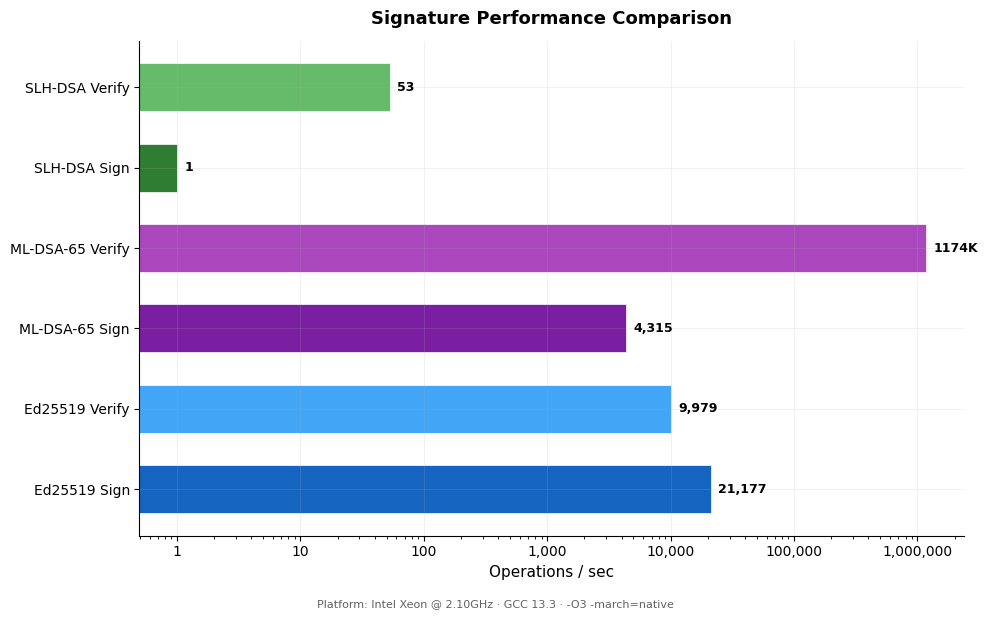
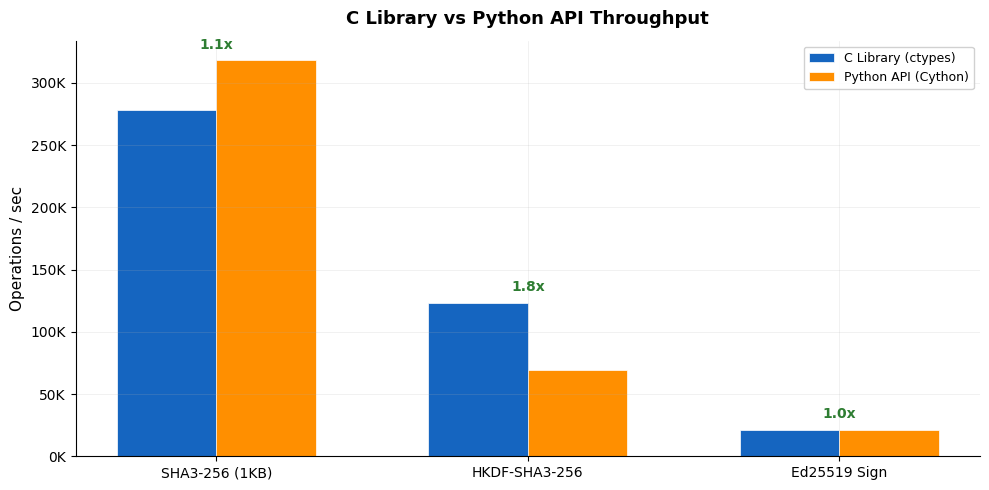
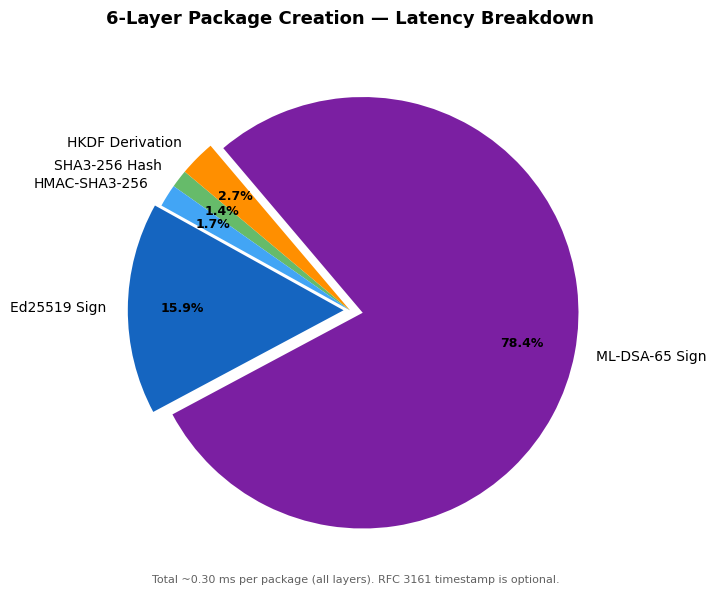
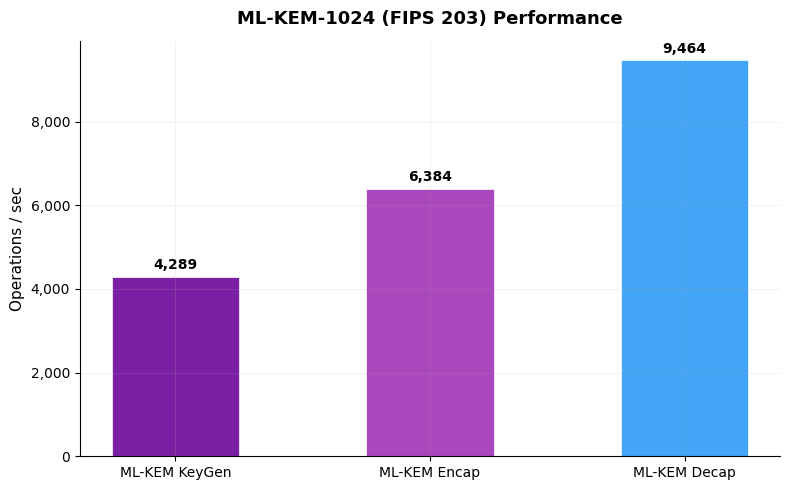
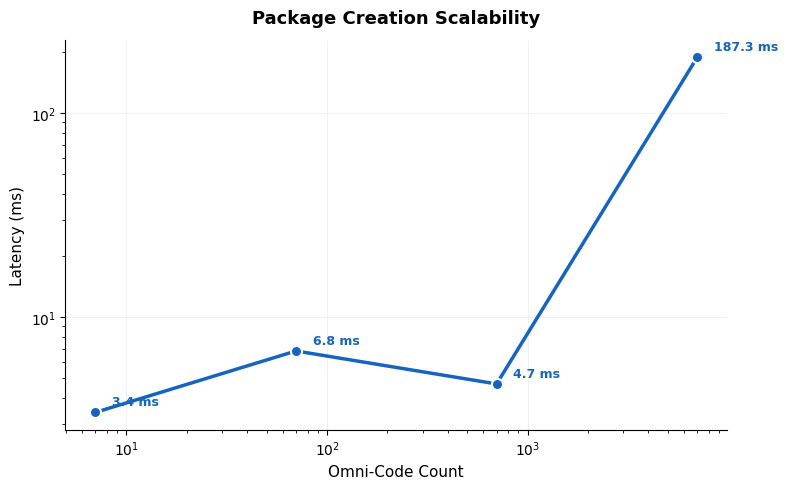

Reproduce these figures in Python, in order.
#!/usr/bin/env python3
"""
Generate benchmark visualization charts for AMA Cryptography.

Outputs SVG charts to benchmarks/charts/ for inclusion in documentation.
Requires matplotlib: pip install matplotlib

Usage:
    python benchmarks/generate_charts.py
    python benchmarks/generate_charts.py --output-dir docs/images

Copyright 2025-2026 Steel Security Advisors LLC
Licensed under the Apache License, Version 2.0
"""

import argparse
import os

# Benchmark data (measured 2026-03-20, Linux 6.18.5, native C backend)
# Sources: docs/performance_investigation_report.md,
#          docs/ed25519_field_investigation_report.md
CRYPTO_OPS = {
    "SHA3-256 (C, 1KB)": {"ops_sec": 278_203, "category": "hash"},
    "SHA3-256 (Python API, 1KB)": {"ops_sec": 317_965, "category": "hash"},
    "HMAC-SHA3-256 (1KB)": {"ops_sec": 185_874, "category": "mac"},
    "HKDF-SHA3-256 (96B)": {"ops_sec": 123_047, "category": "kdf"},
}

SIGNATURE_OPS = {
    "Ed25519 Sign": {"ops_sec": 21_177, "latency_ms": 0.047},
    "Ed25519 Verify": {"ops_sec": 9_979, "latency_ms": 0.100},
    "ML-DSA-65 Sign": {"ops_sec": 4_315, "latency_ms": 0.232},
    "ML-DSA-65 Verify": {"ops_sec": 1_174_398, "latency_ms": 0.001},
    "SLH-DSA Sign": {"ops_sec": 1, "latency_ms": 741.0},
    "SLH-DSA Verify": {"ops_sec": 53, "latency_ms": 19.0},
}

KEM_OPS = {
    "ML-KEM KeyGen": {"ops_sec": 4_289, "latency_ms": 0.233},
    "ML-KEM Encap": {"ops_sec": 6_384, "latency_ms": 0.157},
    "ML-KEM Decap": {"ops_sec": 9_464, "latency_ms": 0.106},
}

C_VS_PYTHON = {
    "SHA3-256 (1KB)": {"c": 278_203, "python": 317_965, "speedup": 1.1},
    "HKDF-SHA3-256": {"c": 123_047, "python": 69_221, "speedup": 1.8},
    "Ed25519 Sign": {"c": 21_177, "python": 21_177, "speedup": 1.0},
}

SCALING = {
    7: {"ms": 3.41, "ops_sec": 293},
    70: {"ms": 6.82, "ops_sec": 147},
    700: {"ms": 4.70, "ops_sec": 213},
    7000: {"ms": 187.29, "ops_sec": 5.34},
}

SIX_LAYER_BREAKDOWN = [
    ("SHA3-256 Hash", 0.004),
    ("HMAC-SHA3-256", 0.005),
    ("Ed25519 Sign", 0.047),
    ("ML-DSA-65 Sign", 0.232),
    ("HKDF Derivation", 0.008),
    ("RFC 3161 Timestamp", 0.0),  # optional
]

# ── Consistent color palette ─────────────────────────────────────────
PALETTE = {
    "blue": "#1565C0",
    "blue_light": "#42A5F5",
    "purple": "#7B1FA2",
    "purple_light": "#AB47BC",
    "green": "#2E7D32",
    "green_light": "#66BB6A",
    "orange": "#E65100",
    "amber": "#FF8F00",
    "grey": "#616161",
}


def generate_charts(output_dir: str) -> None:
    """Generate all benchmark charts as SVG files."""
    try:
        import matplotlib

        matplotlib.use("Agg")
        import matplotlib.pyplot as plt
        import matplotlib.ticker as ticker
    except ImportError:
        print("matplotlib not installed. Install with: pip install matplotlib")
        print("Generating text-only summary instead.\n")
        generate_text_summary()
        return

    os.makedirs(output_dir, exist_ok=True)

    # Shared style
    plt.rcParams.update(
        {
            "font.family": "DejaVu Sans",
            "font.size": 10,
            "axes.spines.top": False,
            "axes.spines.right": False,
            "axes.grid": True,
            "grid.alpha": 0.25,
            "grid.linewidth": 0.5,
        }
    )

    # ── Chart 1: Signature Operations Comparison ─────────────────────
    fig, ax = plt.subplots(figsize=(10, 6))
    names = list(SIGNATURE_OPS.keys())
    ops = [SIGNATURE_OPS[n]["ops_sec"] for n in names]
    colors = [
        PALETTE["blue"],
        PALETTE["blue_light"],
        PALETTE["purple"],
        PALETTE["purple_light"],
        PALETTE["green"],
        PALETTE["green_light"],
    ]
    bars = ax.barh(names, ops, color=colors, edgecolor="white", linewidth=0.5, height=0.6)
    ax.set_xlabel("Operations / sec", fontsize=11)
    ax.set_title(
        "Signature Performance Comparison",
        fontsize=13,
        fontweight="bold",
        pad=12,
    )
    ax.set_xscale("log")
    ax.xaxis.set_major_formatter(ticker.FuncFormatter(lambda x, _: f"{x:,.0f}"))
    for bar, val in zip(bars, ops):
        label = f"{val:,}" if val < 100_000 else f"{val/1000:.0f}K"
        ax.text(
            bar.get_width() * 1.15,
            bar.get_y() + bar.get_height() / 2,
            label,
            va="center",
            fontsize=9,
            fontweight="bold",
        )
    fig.text(
        0.5,
        -0.02,
        "Platform: Intel Xeon @ 2.10GHz · GCC 13.3 · -O3 -march=native",
        ha="center",
        fontsize=8,
        color=PALETTE["grey"],
    )
    plt.tight_layout()
    plt.savefig(os.path.join(output_dir, "signature_performance.svg"), format="svg")
    plt.close()
    print(f"  Created {output_dir}/signature_performance.svg")

    # ── Chart 2: C vs Python Performance ─────────────────────────────
    fig, ax = plt.subplots(figsize=(10, 5))
    ops_names = list(C_VS_PYTHON.keys())
    c_vals = [C_VS_PYTHON[n]["c"] for n in ops_names]
    py_vals = [C_VS_PYTHON[n]["python"] for n in ops_names]
    x = range(len(ops_names))
    w = 0.32
    ax.bar(
        [i - w / 2 for i in x],
        c_vals,
        w,
        label="C Library (ctypes)",
        color=PALETTE["blue"],
        edgecolor="white",
        linewidth=0.5,
    )
    ax.bar(
        [i + w / 2 for i in x],
        py_vals,
        w,
        label="Python API (Cython)",
        color=PALETTE["amber"],
        edgecolor="white",
        linewidth=0.5,
    )
    ax.set_ylabel("Operations / sec", fontsize=11)
    ax.set_title(
        "C Library vs Python API Throughput",
        fontsize=13,
        fontweight="bold",
        pad=12,
    )
    ax.set_xticks(list(x))
    ax.set_xticklabels(ops_names, fontsize=10)
    ax.legend(fontsize=9, framealpha=0.9)
    ax.yaxis.set_major_formatter(ticker.FuncFormatter(lambda x, _: f"{x/1000:.0f}K"))
    for i, (c, p) in enumerate(zip(c_vals, py_vals)):
        speedup = C_VS_PYTHON[ops_names[i]]["speedup"]
        ax.text(
            i,
            max(c, p) + max(max(c_vals), max(py_vals)) * 0.03,
            f"{speedup:.1f}x",
            ha="center",
            fontsize=10,
            fontweight="bold",
            color=PALETTE["green"],
        )
    plt.tight_layout()
    plt.savefig(os.path.join(output_dir, "c_vs_python.svg"), format="svg")
    plt.close()
    print(f"  Created {output_dir}/c_vs_python.svg")

    # ── Chart 3: 6-Layer Package Breakdown ───────────────────────────
    fig, ax = plt.subplots(figsize=(8, 6))
    labels = [name for name, ms in SIX_LAYER_BREAKDOWN if ms > 0]
    sizes = [ms for _, ms in SIX_LAYER_BREAKDOWN if ms > 0]
    colors_pie = [
        PALETTE["green_light"],
        PALETTE["blue_light"],
        PALETTE["blue"],
        PALETTE["purple"],
        PALETTE["amber"],
    ]
    explode = [0, 0, 0.03, 0.06, 0]
    wedges, texts, autotexts = ax.pie(
        sizes,
        explode=explode,
        labels=labels,
        colors=colors_pie,
        autopct="%1.1f%%",
        shadow=False,
        startangle=140,
        textprops={"fontsize": 10},
        pctdistance=0.75,
    )
    for t in autotexts:
        t.set_fontsize(9)
        t.set_fontweight("bold")
    ax.set_title(
        "6-Layer Package Creation — Latency Breakdown",
        fontsize=13,
        fontweight="bold",
        pad=12,
    )
    fig.text(
        0.5,
        0.02,
        "Total ~0.30 ms per package (all layers). RFC 3161 timestamp is optional.",
        ha="center",
        fontsize=8,
        color=PALETTE["grey"],
    )
    plt.tight_layout()
    plt.savefig(os.path.join(output_dir, "layer_breakdown.svg"), format="svg")
    plt.close()
    print(f"  Created {output_dir}/layer_breakdown.svg")

    # ── Chart 4: ML-KEM-1024 Operations ──────────────────────────────
    fig, ax = plt.subplots(figsize=(8, 5))
    kem_names = list(KEM_OPS.keys())
    kem_ops = [KEM_OPS[n]["ops_sec"] for n in kem_names]
    kem_colors = [PALETTE["purple"], PALETTE["purple_light"], PALETTE["blue_light"]]
    bars = ax.bar(kem_names, kem_ops, color=kem_colors, edgecolor="white", linewidth=0.5, width=0.5)
    ax.set_ylabel("Operations / sec", fontsize=11)
    ax.set_title(
        "ML-KEM-1024 (FIPS 203) Performance",
        fontsize=13,
        fontweight="bold",
        pad=12,
    )
    ax.yaxis.set_major_formatter(ticker.FuncFormatter(lambda x, _: f"{x:,.0f}"))
    for bar, val in zip(bars, kem_ops):
        ax.text(
            bar.get_x() + bar.get_width() / 2,
            bar.get_height() + max(kem_ops) * 0.02,
            f"{val:,}",
            ha="center",
            fontsize=10,
            fontweight="bold",
        )
    plt.tight_layout()
    plt.savefig(os.path.join(output_dir, "kem_performance.svg"), format="svg")
    plt.close()
    print(f"  Created {output_dir}/kem_performance.svg")

    # ── Chart 5: Scalability ─────────────────────────────────────────
    fig, ax = plt.subplots(figsize=(8, 5))
    codes = list(SCALING.keys())
    times = [SCALING[c]["ms"] for c in codes]
    ax.plot(
        codes,
        times,
        "o-",
        color=PALETTE["blue"],
        linewidth=2.5,
        markersize=8,
        markerfacecolor=PALETTE["blue"],
        markeredgecolor="white",
        markeredgewidth=1.5,
    )
    ax.set_xlabel("Omni-Code Count", fontsize=11)
    ax.set_ylabel("Latency (ms)", fontsize=11)
    ax.set_title(
        "Package Creation Scalability",
        fontsize=13,
        fontweight="bold",
        pad=12,
    )
    ax.set_xscale("log")
    ax.set_yscale("log")
    for c, t in zip(codes, times):
        ax.annotate(
            f"{t:.1f} ms",
            (c, t),
            textcoords="offset points",
            xytext=(12, 5),
            fontsize=9,
            fontweight="bold",
            color=PALETTE["blue"],
        )
    plt.tight_layout()
    plt.savefig(os.path.join(output_dir, "scalability.svg"), format="svg")
    plt.close()
    print(f"  Created {output_dir}/scalability.svg")

    print(f"\nAll charts generated in {output_dir}/")


def generate_text_summary() -> None:
    """Print text-only benchmark summary when matplotlib is unavailable."""
    print("=" * 60)
    print("AMA Cryptography Benchmark Summary")
    print("=" * 60)

    print("\nSignature Operations:")
    for name, data in SIGNATURE_OPS.items():
        bar = "#" * min(50, data["ops_sec"] // 400)
        print(f"  {name:20s} {bar} {data['ops_sec']:>8,} ops/sec")

    print("\nC vs Python:")
    for name, data in C_VS_PYTHON.items():
        print(
            f"  {name:20s} C: {data['c']:>10,}  Python: {data['python']:>10,}  ({data['speedup']}x)"
        )

    print("\nML-KEM-1024:")
    for name, data in KEM_OPS.items():
        print(f"  {name:20s} {data['ops_sec']:>8,} ops/sec ({data['latency_ms']} ms)")


if __name__ == "__main__":
    parser = argparse.ArgumentParser(description="Generate AMA Cryptography benchmark charts")
    parser.add_argument(
        "--output-dir",
        default="benchmarks/charts",
        help="Output directory for SVG charts (default: benchmarks/charts)",
    )
    args = parser.parse_args()
    print("Generating AMA Cryptography benchmark charts...")
    generate_charts(args.output_dir)
